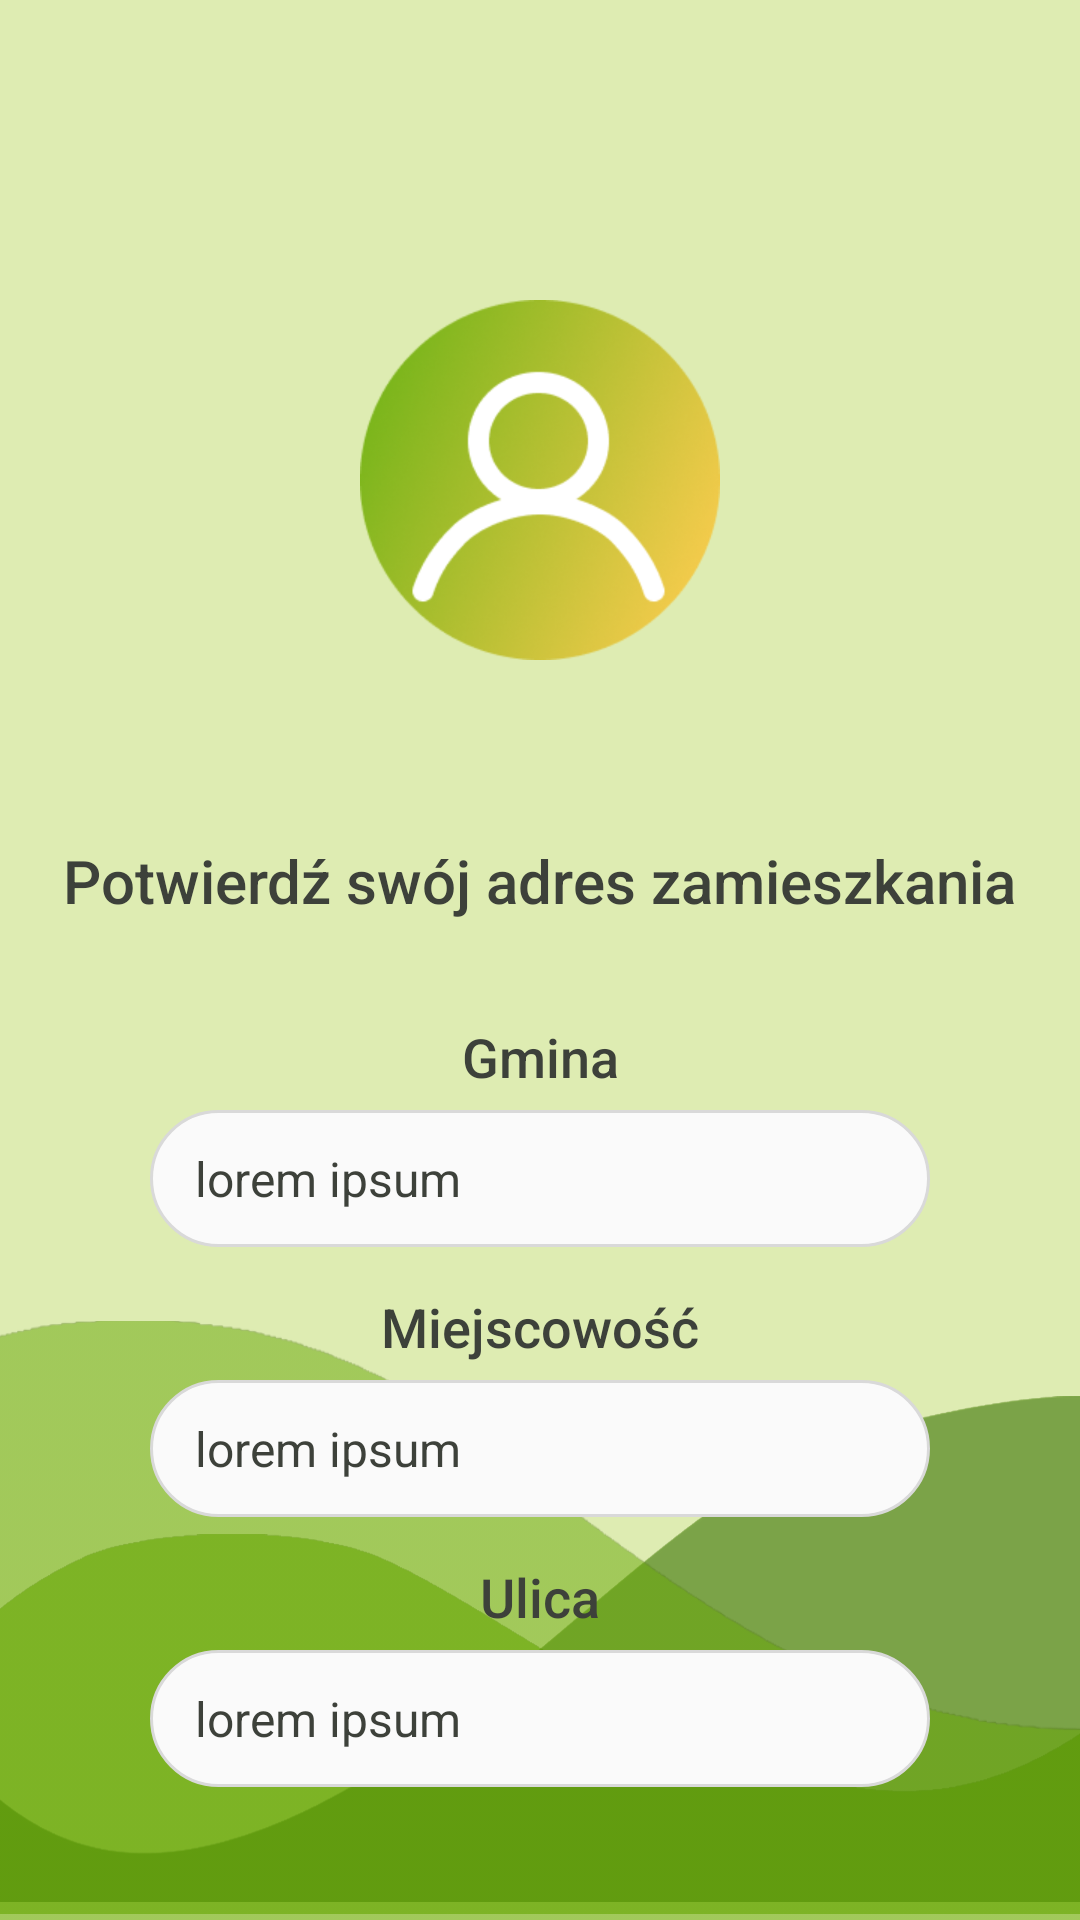

Reconstruct the res/layout file that produces this screen, plus the resources it refers to.
<!-- AndroidManifest.xml: application theme Theme.Smieci -->
<!-- res/layout/potwierdz_informacje.xml -->
<?xml version="1.0" encoding="utf-8"?>
<androidx.constraintlayout.widget.ConstraintLayout xmlns:android="http://schemas.android.com/apk/res/android"
    xmlns:app="http://schemas.android.com/apk/res-auto"
    xmlns:tools="http://schemas.android.com/tools"
    android:layout_width="match_parent"
    android:layout_height="match_parent"
    android:background="@color/light_green">

    <ImageView
        android:id="@+id/cofnij"
        android:layout_width="30dp"
        android:layout_height="30dp"
        android:layout_marginStart="16dp"
        android:layout_marginTop="16dp"
        app:layout_constraintStart_toStartOf="parent"
        app:layout_constraintTop_toTopOf="parent"
        app:srcCompat="@drawable/left_arrow_black" />

    <ImageView
        android:id="@+id/userIcon"
        android:layout_width="120dp"
        android:layout_height="120dp"
        android:layout_marginTop="100dp"
        android:src="@drawable/user_icon"
        app:layout_constraintEnd_toEndOf="parent"
        app:layout_constraintStart_toStartOf="parent"
        app:layout_constraintTop_toTopOf="parent"
        app:srcCompat="@drawable/user_icon" />
    <ImageView
        android:id="@+id/imageWave1"
        android:layout_width="wrap_content"
        android:layout_height="wrap_content"
        app:layout_constraintBottom_toBottomOf="parent"
        android:layout_marginBottom="-125dp"
        android:alpha=".6"
        app:layout_constraintStart_toStartOf="parent"
        android:src="@drawable/shape1"
        app:srcCompat="@drawable/shape1" />

    <ImageView
        android:id="@+id/imageWave2"
        android:layout_width="wrap_content"
        android:layout_height="500dp"
        android:layout_marginBottom="-160dp"
        android:alpha=".6"
        app:layout_constraintStart_toStartOf="parent"
        app:layout_constraintBottom_toBottomOf="parent"
        android:src="@drawable/shape2"
        app:srcCompat="@drawable/shape2" />

    <ImageView
        android:id="@+id/imageWave3"
        android:layout_width="414dp"
        android:layout_height="560dp"
        android:layout_marginBottom="-190dp"
        android:alpha=".5"
        android:src="@drawable/shape3"
        app:layout_constraintBottom_toBottomOf="parent"
        app:layout_constraintStart_toStartOf="parent"
        app:srcCompat="@drawable/shape3" />

    <TextView
        android:id="@+id/textPotwierdz"
        android:layout_width="wrap_content"
        android:layout_height="wrap_content"
        android:layout_marginTop="280dp"
        android:text="@string/tekst_lokalizacja_potw"
        android:textColor="@color/gray_text"
        android:textFontWeight="500"
        android:textSize="20sp"
        app:layout_constraintEnd_toEndOf="parent"
        app:layout_constraintHorizontal_bias="0.493"
        app:layout_constraintStart_toStartOf="parent"
        app:layout_constraintTop_toTopOf="parent" />


    <Button
        android:id="@+id/button"
        android:layout_width="200dp"
        android:layout_height="50dp"
        android:layout_marginTop="644dp"
        android:background="@drawable/przycisk_zatwierdz"
        android:text="@string/zatwierdz"
        android:textColor="@color/white"
        android:textSize="14sp"
        app:layout_constraintEnd_toEndOf="parent"
        app:layout_constraintHorizontal_bias="0.5"
        app:layout_constraintStart_toStartOf="parent"
        app:layout_constraintTop_toTopOf="parent" />


    <EditText
        android:id="@+id/editText_Gmina"
        android:layout_width="260dp"
        android:layout_height="wrap_content"
        android:layout_marginTop="370dp"
        android:background="@drawable/pole_input"
        android:ems="10"
        android:inputType="text"
        android:padding="12dp"
        android:paddingStart="15dp"
        android:text="@string/gmina_input"
        android:textSize="16sp"
        android:textColor="@color/gray_text"
        app:layout_constraintEnd_toEndOf="parent"
        app:layout_constraintStart_toStartOf="parent"
        app:layout_constraintTop_toTopOf="parent" />

    <TextView
        android:id="@+id/textGmina"
        android:layout_width="wrap_content"
        android:layout_height="wrap_content"
        android:layout_marginTop="340dp"
        android:text="@string/gmina"
        android:textColor="@color/gray_text"
        android:textFontWeight="500"
        android:textSize="18sp"
        app:layout_constraintEnd_toEndOf="parent"
        app:layout_constraintHorizontal_bias="0.5"
        app:layout_constraintStart_toStartOf="parent"
        app:layout_constraintTop_toTopOf="parent" />

    <TextView
        android:id="@+id/textMiejscowosc"
        android:layout_width="wrap_content"
        android:layout_height="wrap_content"
        android:layout_marginTop="430dp"
        android:text="@string/miejscowosc"
        app:layout_constraintEnd_toEndOf="parent"
        app:layout_constraintStart_toStartOf="parent"
        app:layout_constraintTop_toTopOf="parent"
        android:textSize="18sp"
        android:textColor="@color/gray_text"
        android:textFontWeight="500"/>

    <TextView
        android:id="@+id/textUlica"
        android:layout_width="wrap_content"
        android:layout_height="wrap_content"
        android:layout_marginTop="520dp"
        android:text="@string/ulica"
        app:layout_constraintEnd_toEndOf="parent"
        app:layout_constraintStart_toStartOf="parent"
        app:layout_constraintTop_toTopOf="parent"
        android:textSize="18sp"
        android:textColor="@color/gray_text"
        android:textFontWeight="500"/>

    <EditText
        android:id="@+id/editTextMiejscowosc"
        android:layout_width="260dp"
        android:layout_height="wrap_content"
        android:layout_marginTop="460dp"
        android:ems="10"
        android:inputType="text"
        android:text="@string/miejscowosc_input"
        app:layout_constraintEnd_toEndOf="parent"
        app:layout_constraintStart_toStartOf="parent"
        app:layout_constraintTop_toTopOf="parent"
        android:background="@drawable/pole_input"
        android:padding="12dp"
        android:textColor="@color/gray_text"
        android:paddingStart="15dp"
        android:textSize="16sp"/>

    <EditText
        android:id="@+id/editTextUlica"
        android:layout_width="260dp"
        android:layout_height="wrap_content"
        android:layout_marginTop="550dp"
        android:ems="10"
        android:inputType="text"
        android:text="@string/ulica_input"
        app:layout_constraintEnd_toEndOf="parent"
        app:layout_constraintStart_toStartOf="parent"
        app:layout_constraintTop_toTopOf="parent"
        android:background="@drawable/pole_input"
        android:padding="12dp"
        android:textColor="@color/gray_text"
        android:paddingStart="15dp"
        android:textSize="16sp"/>

    <ImageView
        android:id="@+id/imageEdit3"
        android:layout_width="25dp"
        android:layout_height="25dp"
        android:layout_marginTop="560dp"
        app:layout_constraintEnd_toEndOf="parent"
        app:layout_constraintHorizontal_bias="0.74"
        app:layout_constraintStart_toStartOf="parent"
        app:layout_constraintTop_toTopOf="parent"
        app:srcCompat="@drawable/edit_text_icon" />

    <ImageView
        android:id="@+id/imageEdit1"
        android:layout_width="25dp"
        android:layout_height="25dp"
        android:layout_marginTop="380dp"
        app:layout_constraintEnd_toEndOf="parent"
        app:layout_constraintHorizontal_bias="0.74"
        app:layout_constraintStart_toStartOf="parent"
        app:layout_constraintTop_toTopOf="parent"
        app:srcCompat="@drawable/edit_text_icon" />

    <ImageView
        android:id="@+id/imageEdit2"
        android:layout_width="25dp"
        android:layout_height="25dp"
        android:layout_marginTop="472dp"
        app:layout_constraintEnd_toEndOf="parent"
        app:layout_constraintHorizontal_bias="0.74"
        app:layout_constraintStart_toStartOf="parent"
        app:layout_constraintTop_toTopOf="parent"
        app:srcCompat="@drawable/edit_text_icon" />

</androidx.constraintlayout.widget.ConstraintLayout>
<!-- resources referenced by this layout -->
<resources>
  <color name="gray_text">#3D413A</color>
  <color name="light_green">#DEECB2</color>
  <color name="white">#FFFFFFFF</color>
  <!-- drawable left_arrow_black: png bitmap (drawable, 35280 bytes) -->
  <!-- drawable pole_input (drawable) -->
  <?xml version="1.0" encoding="utf-8"?>
  <selector xmlns:android="http://schemas.android.com/apk/res/android">
      <item>
          <shape>
              <solid android:color="@color/bright_gray" />
              <stroke android:color="@color/gray" android:width="1dp"></stroke>
              <corners android:radius="100dp" />
          </shape>
      </item>
  </selector>
  <!-- drawable przycisk_zatwierdz (drawable) -->
  <?xml version="1.0" encoding="utf-8"?>
  <selector  xmlns:android="http://schemas.android.com/apk/res/android">
      <item>
          <shape>
              <solid android:color="@color/dark_gray" />
              <padding
                  android:left="1dp"
                  android:right="1dp"
                  android:bottom="1dp"
                  android:top="1dp" />
  
              <corners android:radius="150dp" />
          </shape>
      </item>
  </selector>
  <!-- drawable shape1: png bitmap (drawable, 22791 bytes) -->
  <!-- drawable shape2: png bitmap (drawable, 41110 bytes) -->
  <!-- drawable shape3: png bitmap (drawable, 29650 bytes) -->
  <!-- drawable user_icon: png bitmap (drawable, 141757 bytes) -->
  <string name="gmina">Gmina</string>
  <string name="gmina_input">lorem ipsum</string>
  <string name="miejscowosc">Miejscowość</string>
  <string name="miejscowosc_input">lorem ipsum</string>
  <string name="tekst_lokalizacja_potw">Potwierdź swój adres zamieszkania</string>
  <string name="ulica">Ulica</string>
  <string name="ulica_input">lorem ipsum</string>
  <string name="zatwierdz">Zatwierdź</string>
  <style name="Theme.Smieci" parent="android:Theme.Material.Light.NoActionBar">
          <item name="colorPrimary">@color/light_green</item>
          <item name="colorPrimaryDark">@color/dark_green_bg</item>
          <item name="android:textColorPrimary">@color/gray_text</item>
          <item name="android:textColorHint">@color/gray_text</item>
      </style>
  <color name="bright_gray">#FAFAFA</color>
  <color name="gray">#D9D9D9</color>
  <color name="dark_gray">#3D413A</color>
  <color name="dark_green_bg">#567A1F</color>
</resources>
